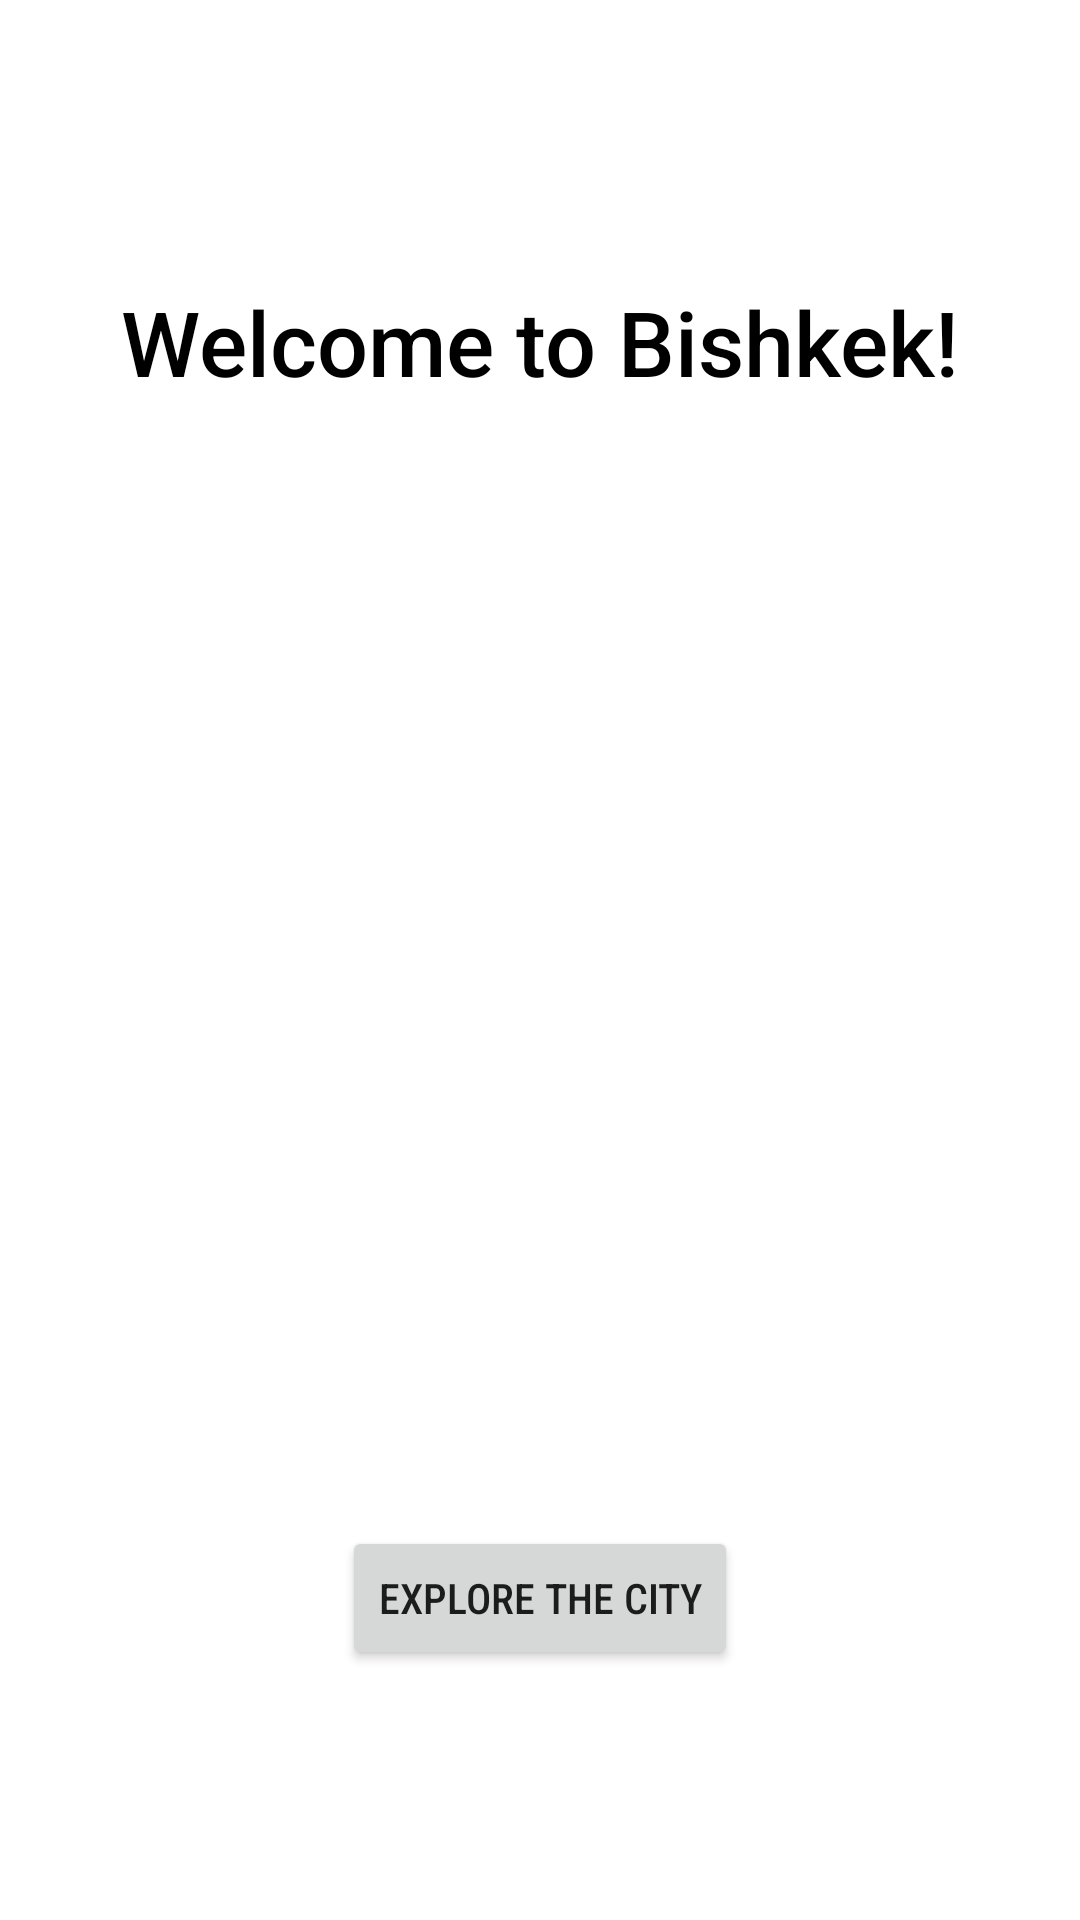

This screen was rendered from an Android layout file. Write that file and the resources it references.
<!-- AndroidManifest.xml: application theme Theme.BishkekTourGuide -->
<!-- res/layout/fragment_title.xml -->
<?xml version="1.0" encoding="utf-8"?>
<layout xmlns:android="http://schemas.android.com/apk/res/android"
    xmlns:app="http://schemas.android.com/apk/res-auto"
    xmlns:tools="http://schemas.android.com/tools"
    tools:context="com.example.android.navigation.TitleFragment">


    <androidx.constraintlayout.widget.ConstraintLayout
        android:id="@+id/titleConstraint"
        android:layout_width="match_parent"
        android:layout_height="match_parent">


        <TextView
            android:id="@+id/greeting_text"
            android:layout_width="wrap_content"
            android:layout_height="wrap_content"
            android:fontFamily="sans-serif-medium"
            android:text="@string/welcome_to_bishkek"
            android:textColor="@color/black"
            android:textSize="30sp"
            app:layout_constraintBottom_toTopOf="@+id/imageView"
            app:layout_constraintEnd_toEndOf="parent"
            app:layout_constraintStart_toStartOf="parent"
            app:layout_constraintTop_toTopOf="parent"
            app:layout_constraintVertical_bias="0.74" />

        <Button
            android:id="@+id/explore_button"
            android:layout_width="wrap_content"
            android:layout_height="wrap_content"
            android:fontFamily="sans-serif-condensed-medium"
            android:text="@string/explore_the_city"
            app:layout_constraintBottom_toBottomOf="parent"
            app:layout_constraintEnd_toEndOf="parent"
            app:layout_constraintStart_toStartOf="parent"
            app:layout_constraintTop_toBottomOf="@+id/imageView"
            app:layout_constraintVertical_bias="0.3" />

        <ImageView
            android:id="@+id/imageView"
            android:layout_width="363dp"
            android:layout_height="306dp"
            android:contentDescription="@string/bishkek"
            android:src="@drawable/bishkek_main_image"
            app:layout_constraintBottom_toBottomOf="parent"
            app:layout_constraintEnd_toEndOf="parent"
            app:layout_constraintStart_toStartOf="parent"
            app:layout_constraintTop_toTopOf="parent" />

    </androidx.constraintlayout.widget.ConstraintLayout>
</layout>
<!-- resources referenced by this layout -->
<resources>
  <color name="black">#FF000000</color>
  <string name="bishkek">Bishkek</string>
  <string name="explore_the_city">Explore the city</string>
  <string name="welcome_to_bishkek">Welcome to Bishkek!</string>
  <style name="Theme.BishkekTourGuide" parent="Theme.MaterialComponents.DayNight.DarkActionBar">
          
          <item name="colorPrimary">@color/purple_500</item>
          <item name="colorPrimaryVariant">@color/purple_700</item>
          <item name="colorOnPrimary">@color/white</item>
          
          <item name="colorSecondary">@color/teal_200</item>
          <item name="colorSecondaryVariant">@color/teal_700</item>
          <item name="colorOnSecondary">@color/black</item>
          
          <item name="android:statusBarColor" tools:targetApi="l">?attr/colorPrimaryVariant</item>
          
      </style>
  <color name="purple_500">#FF6200EE</color>
  <color name="purple_700">#FF3700B3</color>
  <color name="white">#FFFFFFFF</color>
  <color name="teal_200">#FF03DAC5</color>
  <color name="teal_700">#FF018786</color>
</resources>
